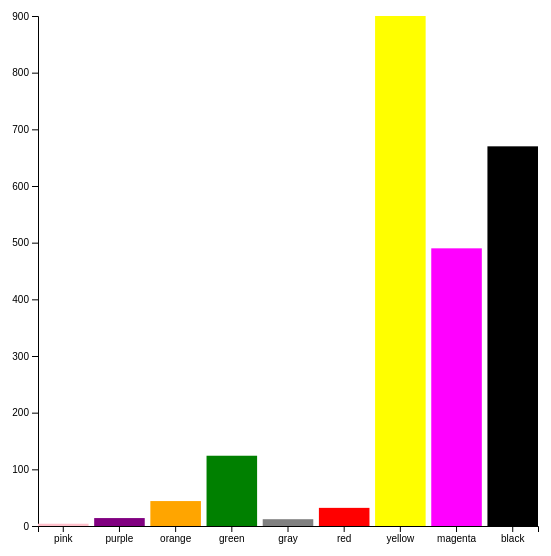
D3 v5 page, settled after 360 driven frames (6 s of simulated time); the page loaded 1 data file(s).


// ── app.js
// console.log('working!!!');

const canvas = d3.select('.canva');

// add an svg element
const svg = canvas.append('svg')
    .attr('width', 600)
    .attr('height', 600);

// variables    
const margin = {top: 20, right: 20, bottom: 70, left: 70};    
const graphWidth = 600 - margin.left - margin.right;
const graphHeight = 600 - margin.top - margin.bottom;

const graph = svg.append('g')  //creating a group
    .attr('width', graphWidth)
    .attr('height', graphHeight)
    .attr('transform', `translate(${margin.left}, ${margin.top})`);


const rect = graph.selectAll('rect');   // all rectangles are inside the graph!!!

// create axes group
const xAxisGroup = graph.append('g')
    .attr('transform', `translate(0, ${graphHeight})`);
const yAxisGroup = graph.append('g');



d3.json('text.json')
    .then(data => {

        // linear scale, ie ratio
        const y = d3.scaleLinear()
            .domain([0, d3.max(data, d => d.height)])
            .range([graphHeight, 0]);

        // x-axis, scale band
        const x = d3.scaleBand()
            .domain(data.map(item => item.fill))
            .range([0, 500])
            .paddingInner(0.1);

        // draw the scales then the data !!!
        const xAxis = d3.axisBottom(x);
        const yAxis = d3.axisLeft(y);

        xAxisGroup.call(xAxis);
        yAxisGroup.call(yAxis);

        rect.data(data)
            .enter().append('rect')
            .transition()
                .attr('y', d => y(d.height))
                .delay(function(d, i) {
                    return i * 100;
                })
            .attr('width', x.bandwidth)
            .attr('height', (d, i) => graphHeight - y(d.height))
            .attr('fill', (d) => d.fill)
            .attr('x', (d, i) => x(d.fill))
            //.attr('y', d => y(d.height))        // start to draw each bar from 0,0
            .on('mouseover', function(d, i, n){
                d3.select(n[i])
                    .transition()
                    .duration(100)
                    .style('opacity', 0.7)
            })
            .on('mouseout', function(d, i, n){
                d3.select(n[i])
                    .transition()
                    .duration(100)
                    .style('opacity', 1)
            })



    });






### data: text.json
[
 {
  "width": 25,
  "height": 4,
  "fill": "pink"
 },
 {
  "width": 25,
  "height": 14,
  "fill": "purple"
 },
 {
  "width": 25,
  "height": 44,
  "fill": "orange"
 },
 {
  "width": 25,
  "height": 124,
  "fill": "green"
 },
 {
  "width": 25,
  "height": 12,
  "fill": "gray"
 },
 {
  "width": 25,
  "height": 32,
  "fill": "red"
 },
 {
  "width": 25,
  "height": 900,
  "fill": "yellow"
 },
 {
  "width": 25,
  "height": 490,
  "fill": "magenta"
 },
 "... 1 more items"
]